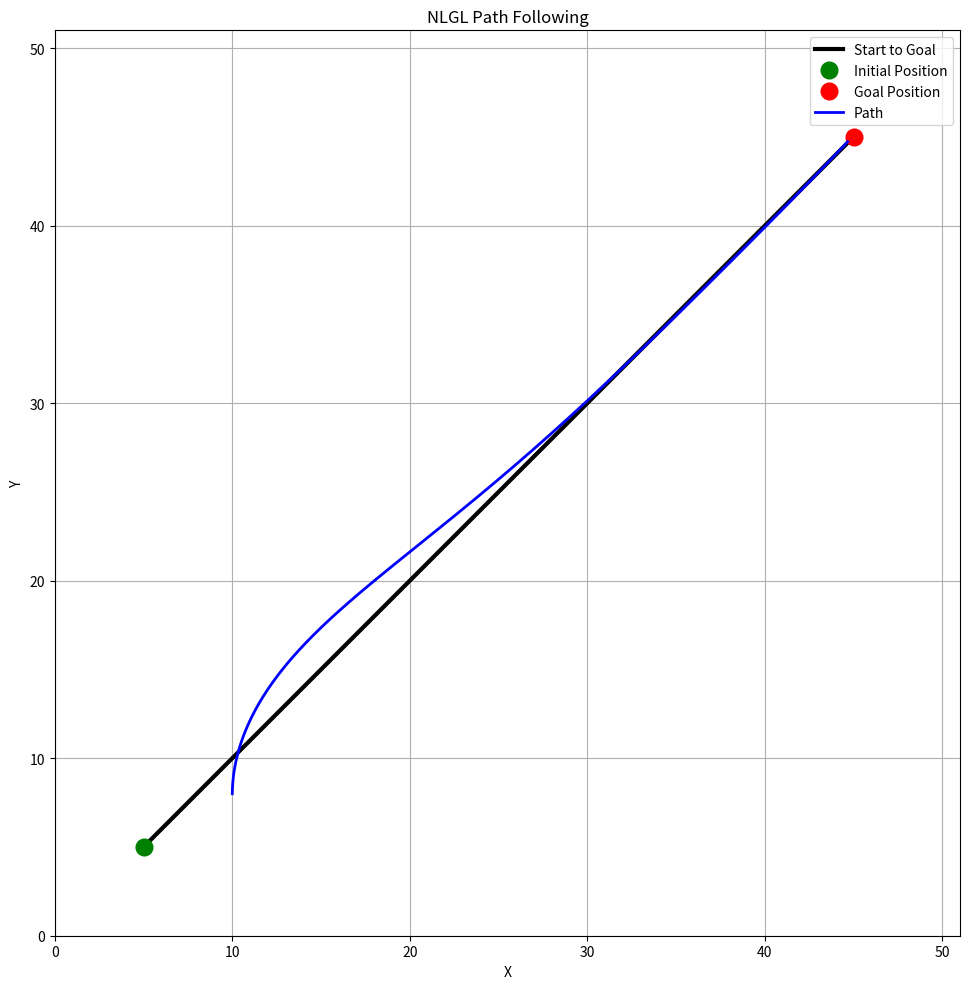

Write Python code to recreate this figure.
import matplotlib.pyplot as plt
import numpy as np
import matplotlib.patches as patches
import math

import warnings

warnings.filterwarnings('ignore')


class ConfigurationSpace:
    def __init__(self, start_pos, goal_pos, init_pos):
        self.start_pos = start_pos
        self.goal_pos = goal_pos
        self.init_pos = init_pos

        self.x_min, self.x_max = 0, 51
        self.y_min, self.y_max = 0, 51

    def visualize(self, path=None):
        fig, ax = plt.subplots(1, 1, figsize=(10,10))

        ax.set_xlim(self.x_min, self.x_max)
        ax.set_ylim(self.y_min, self.y_max)
        ax.set_aspect('equal')

        ax.plot(
            [self.start_pos[0], self.goal_pos[0]],
            [self.start_pos[1], self.goal_pos[1]],
            color='black',
            linewidth=3,
            label='Start to Goal'
        )

        ax.plot(self.start_pos[0], self.start_pos[1], 'go', markersize=12, label='Initial Position')
        ax.plot(self.goal_pos[0], self.goal_pos[1], 'ro', markersize=12, label='Goal Position')

        if path is not None:
            path_x = [point[0] for point in path]
            path_y = [point[1] for point in path]
            ax.plot(path_x, path_y, 'b-', linewidth=2, label='Path')

        ax.grid(True)
        ax.set_xlabel('X')
        ax.set_ylabel('Y')
        ax.set_title('NLGL Path Following')
        ax.legend()
        plt.tight_layout()
        plt.savefig('nlgl_path.png')
        plt.show()


class NLGL:
    def __init__(self, config_space, heading, L=20, v=1, dt=0.1):
        self.config_space = config_space
        self.heading = heading  
        self.L = L              
        self.v = v              
        self.dt = dt
        self.current_pos = config_space.init_pos
        self.path = [self.current_pos]

    def give_target_point(self, x, y):
        dx = self.config_space.goal_pos[0] - self.config_space.start_pos[0]
        dy = self.config_space.goal_pos[1] - self.config_space.start_pos[1]

        A = dx**2 + dy**2
        B = 2 * (dx * (self.config_space.start_pos[0] - x) +
                 dy * (self.config_space.start_pos[1] - y))
        C = ((self.config_space.start_pos[0] - x)**2 +
             (self.config_space.start_pos[1] - y)**2 - self.L**2)

        discriminant = B**2 - 4 * A * C
        if discriminant < 0:
            return None

        t1 = (-B + math.sqrt(discriminant)) / (2 * A)
        t2 = (-B - math.sqrt(discriminant)) / (2 * A)

        candidates = []
        for t in [t1, t2]:
            if 0 <= t <= 1:
                tx = self.config_space.start_pos[0] + t * dx
                ty = self.config_space.start_pos[1] + t * dy
                candidates.append((tx, ty))

        if not candidates:
            return None

        return max(candidates, key=lambda p: p[0])


    def nlgl(self, max_iters=1000):
        for i in range(max_iters):
            x, y = self.current_pos
            gx, gy = self.config_space.goal_pos

            dist_to_goal = math.hypot(gx - x, gy - y)
            if dist_to_goal < 0.5:
                print("Reached the goal!")
                break

            target = self.give_target_point(x, y)
            if target is None:
                print("No valid target point")
                break

            theta = math.atan2(target[1] - y, target[0] - x)
            eta = theta - self.heading
            eta = (eta + math.pi) % (2 * math.pi) - math.pi 

            u = (2 * self.v / self.L) * math.sin(eta) 

            self.heading += u * self.dt
            x += self.v * math.cos(self.heading) * self.dt
            y += self.v * math.sin(self.heading) * self.dt

            self.current_pos = (x, y)
            self.path.append(self.current_pos)

        return self.path

def main():
    start_pos = (5, 5)
    goal_pos = (45, 45)
    init_pos = (10, 8)
    config_space = ConfigurationSpace(start_pos, goal_pos, init_pos)

    L = 10.0
    v = 1.0
    heading = math.radians(90)  

    nlgl = NLGL(config_space, heading, L, v)
    path = nlgl.nlgl()

    config_space.visualize(path)

if __name__ == '__main__':
    main()


